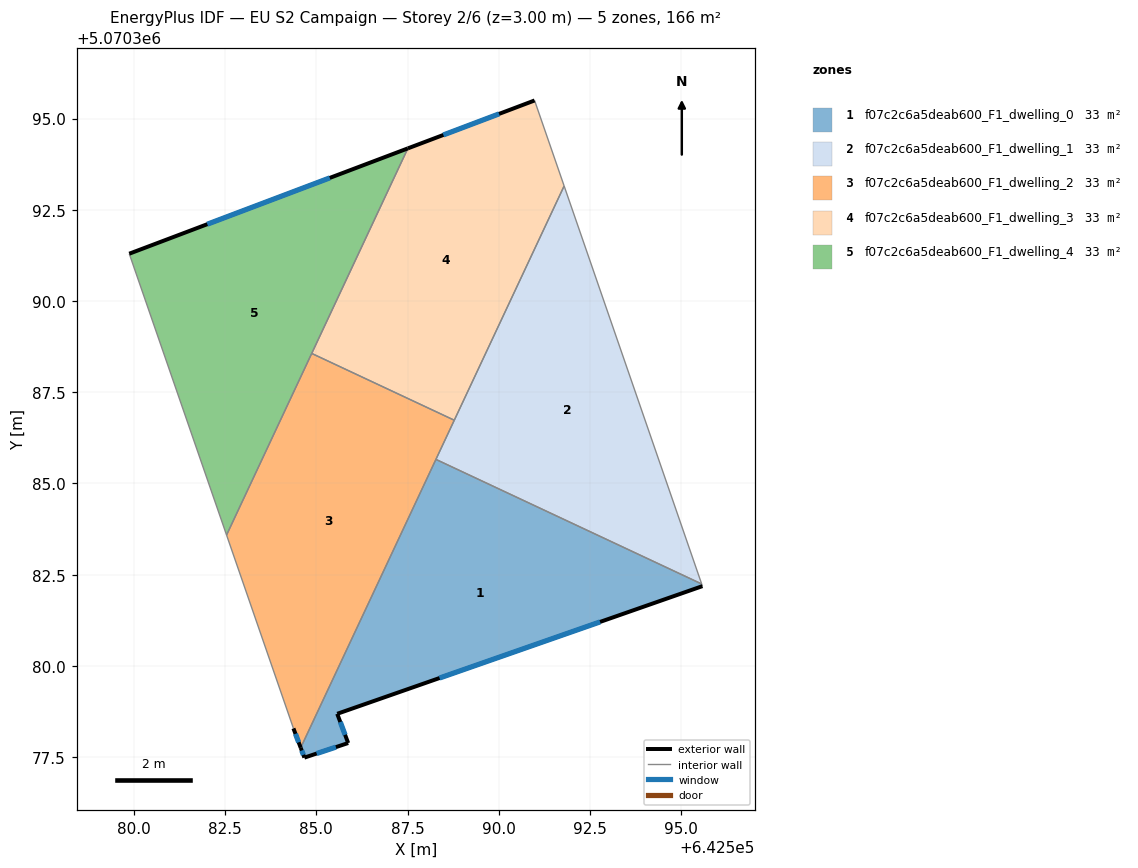
=== STOREY PLAN SPEC (per zone: floor XY polygon, exterior-wall plan segments, windows/doors) ===
zone 1: f07c2c6a5deab600_F1_dwelling_0  (33.3 m²)
  floor: (642595.58, 5070382.19) (642595.56, 5070382.25) (642588.28, 5070385.66) (642584.57, 5070377.76) (642584.67, 5070377.49) (642585.87, 5070377.89) (642585.57, 5070378.69)
  exterior wall: (642585.87, 5070377.89) – (642584.67, 5070377.49)  [1.3 m]
    window: (642585.54, 5070377.77) – (642585.01, 5070377.60)  [0.7 m²]
  exterior wall: (642584.67, 5070377.49) – (642584.57, 5070377.76)  [0.3 m]
    window: (642584.64, 5070377.56) – (642584.60, 5070377.68)  [0.2 m²]
  exterior wall: (642595.58, 5070382.19) – (642585.57, 5070378.69)  [10.6 m]
    window: (642592.78, 5070381.21) – (642588.38, 5070379.67)  [6.1 m²]
  exterior wall: (642585.57, 5070378.69) – (642585.87, 5070377.89)  [0.9 m]
    window: (642585.66, 5070378.46) – (642585.79, 5070378.11)  [0.5 m²]
  interior walls: 3
zone 2: f07c2c6a5deab600_F1_dwelling_1  (33.3 m²)
  floor: (642595.56, 5070382.25) (642591.79, 5070393.15) (642588.28, 5070385.66)
  interior walls: 4
zone 3: f07c2c6a5deab600_F1_dwelling_2  (33.3 m²)
  floor: (642584.57, 5070377.76) (642588.78, 5070386.73) (642584.87, 5070388.56) (642582.54, 5070383.59) (642584.37, 5070378.29)
  exterior wall: (642584.57, 5070377.76) – (642584.37, 5070378.29)  [0.6 m]
    window: (642584.52, 5070377.90) – (642584.43, 5070378.14)  [0.3 m²]
  interior walls: 5
zone 4: f07c2c6a5deab600_F1_dwelling_3  (33.3 m²)
  floor: (642588.78, 5070386.73) (642591.79, 5070393.15) (642590.98, 5070395.50) (642587.51, 5070394.18) (642584.87, 5070388.56)
  exterior wall: (642587.51, 5070394.18) – (642590.98, 5070395.50)  [3.7 m]
    window: (642588.48, 5070394.55) – (642590.01, 5070395.13)  [2.2 m²]
  interior walls: 4
zone 5: f07c2c6a5deab600_F1_dwelling_4  (33.3 m²)
  floor: (642582.54, 5070383.59) (642587.51, 5070394.18) (642579.87, 5070391.30)
  exterior wall: (642579.87, 5070391.30) – (642587.51, 5070394.18)  [8.2 m]
    window: (642582.01, 5070392.11) – (642585.37, 5070393.38)  [4.7 m²]
  interior walls: 3

=== DERIVED (storey summary) ===
Building: EU S2 Campaign
Storey: 2 of 6  (floor level z = 3.00 m)
Storey gross floor area: 166.5 m²
Zones on this storey: 5
  - f07c2c6a5deab600_F1_dwelling_0: floor 33.3 m²; exterior wall 13.0 m (39.0 m²); 4 window(s) 7.5 m²; WWR 19.3%
  - f07c2c6a5deab600_F1_dwelling_1: floor 33.3 m²
  - f07c2c6a5deab600_F1_dwelling_2: floor 33.3 m²; exterior wall 0.6 m (1.7 m²); 1 window(s) 0.3 m²; WWR 19.3%
  - f07c2c6a5deab600_F1_dwelling_3: floor 33.3 m²; exterior wall 3.7 m (11.1 m²); 1 window(s) 2.2 m²; WWR 19.3%
  - f07c2c6a5deab600_F1_dwelling_4: floor 33.3 m²; exterior wall 8.2 m (24.5 m²); 1 window(s) 4.7 m²; WWR 19.3%
Zone adjacency (shared interzone walls):
  - f07c2c6a5deab600_F1_dwelling_0 ↔ f07c2c6a5deab600_F1_dwelling_1
  - f07c2c6a5deab600_F1_dwelling_0 ↔ f07c2c6a5deab600_F1_dwelling_2
  - f07c2c6a5deab600_F1_dwelling_1 ↔ f07c2c6a5deab600_F1_dwelling_2
  - f07c2c6a5deab600_F1_dwelling_1 ↔ f07c2c6a5deab600_F1_dwelling_3
  - f07c2c6a5deab600_F1_dwelling_2 ↔ f07c2c6a5deab600_F1_dwelling_3
  - f07c2c6a5deab600_F1_dwelling_2 ↔ f07c2c6a5deab600_F1_dwelling_4
  - f07c2c6a5deab600_F1_dwelling_3 ↔ f07c2c6a5deab600_F1_dwelling_4